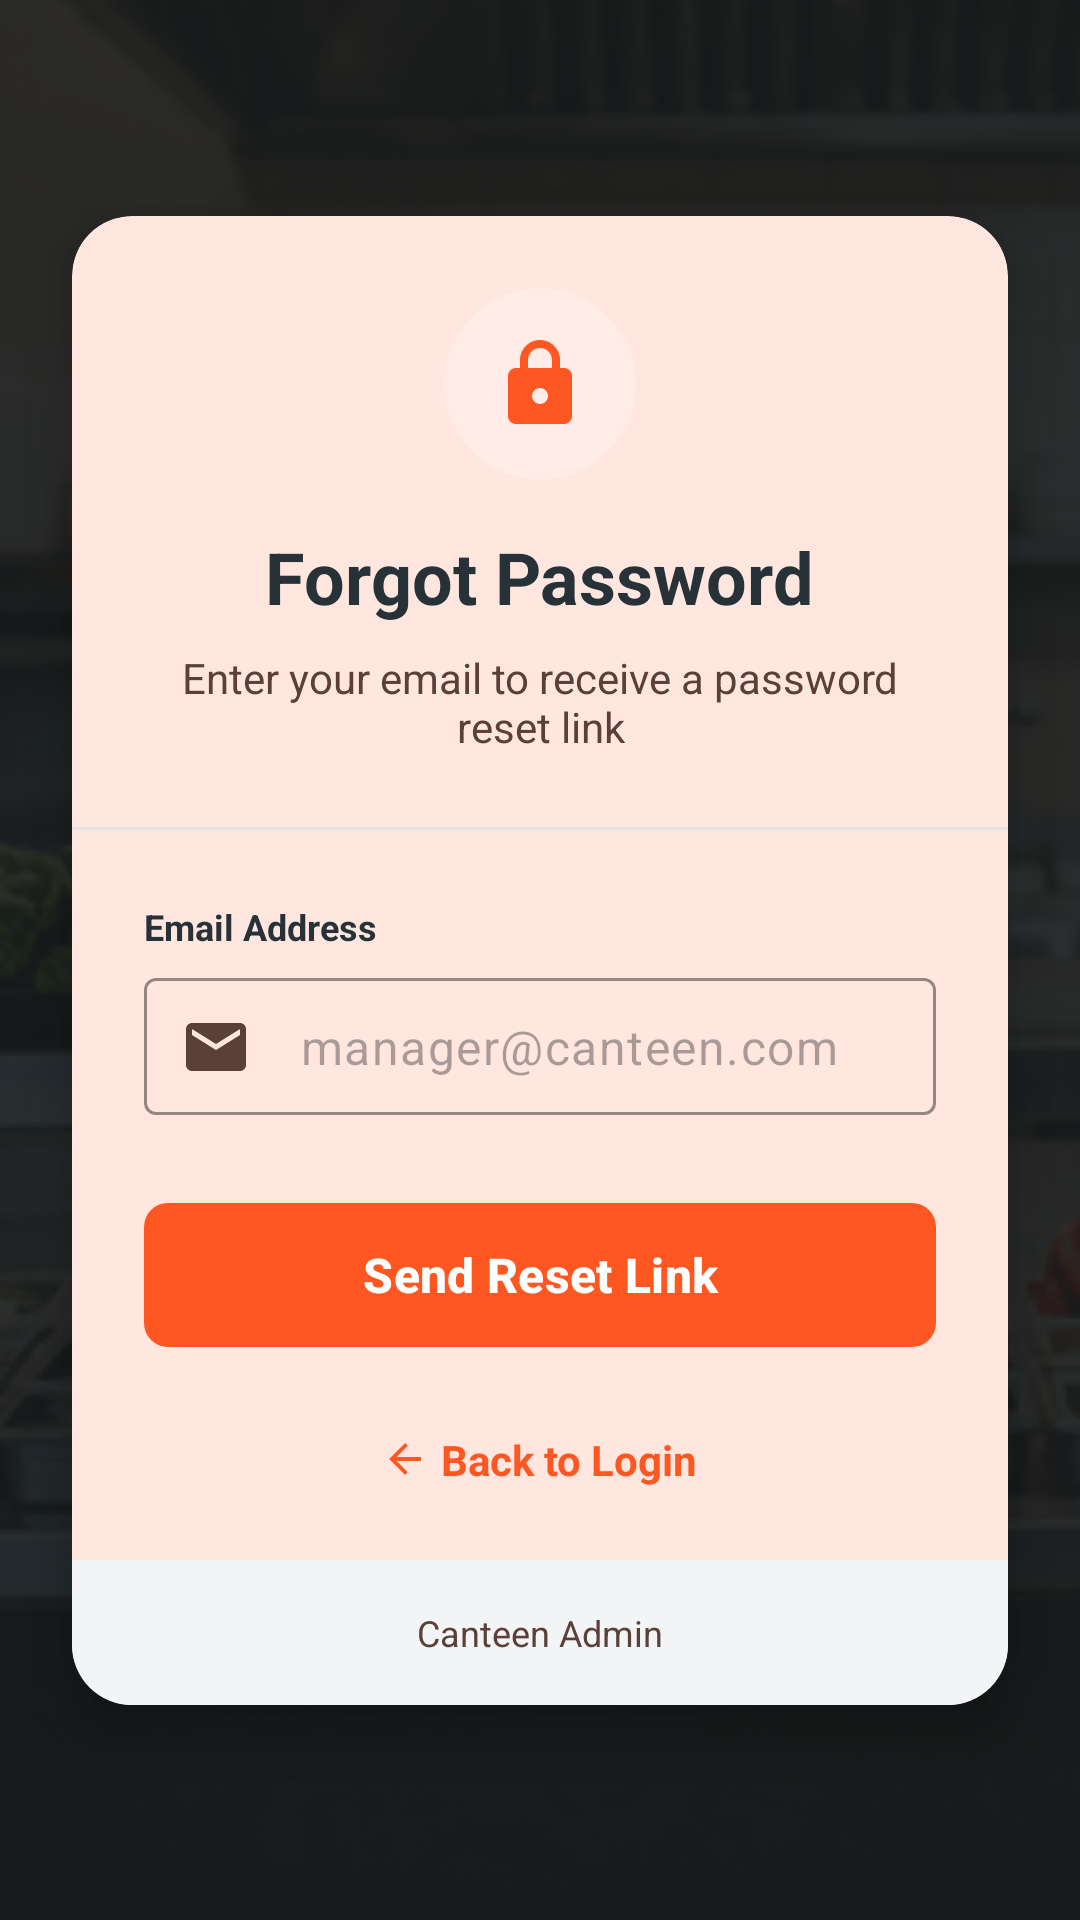

Produce the Android XML layout that renders to this screen, including the resource entries it uses.
<!-- AndroidManifest.xml: application theme Theme.CanteenManagementSystem -->
<!-- res/layout/activity_forgot_password.xml -->
<?xml version="1.0" encoding="utf-8"?>
<androidx.constraintlayout.widget.ConstraintLayout xmlns:android="http://schemas.android.com/apk/res/android"
    xmlns:app="http://schemas.android.com/apk/res-auto"
    android:layout_width="match_parent"
    android:layout_height="match_parent"
    android:background="@color/navy_dark">

    
    <ImageView
        android:id="@+id/ivForgotPasswordBackground"
        android:layout_width="match_parent"
        android:layout_height="match_parent"
        android:scaleType="centerCrop"
        android:src="@drawable/landingpage"
        android:contentDescription="@null" />

    
    <View
        android:layout_width="match_parent"
        android:layout_height="match_parent"
        android:background="#B3191C1D" />

    <com.google.android.material.card.MaterialCardView
        android:layout_width="match_parent"
        android:layout_height="wrap_content"
        android:layout_marginHorizontal="24dp"
        app:cardBackgroundColor="@color/white"
        app:cardCornerRadius="20dp"
        app:cardElevation="12dp"
        app:strokeWidth="0dp"
        app:layout_constraintBottom_toBottomOf="parent"
        app:layout_constraintTop_toTopOf="parent">

        <LinearLayout
            android:layout_width="match_parent"
            android:layout_height="wrap_content"
            android:orientation="vertical">

            
            <LinearLayout
                android:layout_width="match_parent"
                android:layout_height="wrap_content"
                android:gravity="center"
                android:orientation="vertical"
                android:padding="24dp">

                <com.google.android.material.card.MaterialCardView
                    android:layout_width="64dp"
                    android:layout_height="64dp"
                    android:layout_marginBottom="16dp"
                    app:cardBackgroundColor="#FFECE6"
                    app:cardCornerRadius="32dp"
                    app:strokeWidth="0dp">

                    <ImageView
                        android:layout_width="32dp"
                        android:layout_height="32dp"
                        android:layout_gravity="center"
                        android:src="@drawable/ic_lock"
                        app:tint="@color/primary_orange"
                        android:contentDescription="@null" />
                </com.google.android.material.card.MaterialCardView>

                <TextView
                    android:layout_width="wrap_content"
                    android:layout_height="wrap_content"
                    android:text="@string/title_forgot_password"
                    android:textColor="@color/navy_dark"
                    android:textSize="24sp"
                    android:textStyle="bold" />

                <TextView
                    android:layout_width="wrap_content"
                    android:layout_height="wrap_content"
                    android:layout_marginTop="8dp"
                    android:text="@string/desc_forgot_password"
                    android:textAlignment="center"
                    android:textColor="#5b4039"
                    android:textSize="14sp" />
            </LinearLayout>

            <View
                android:layout_width="match_parent"
                android:layout_height="1dp"
                android:background="#e1e3e4" />

            
            <LinearLayout
                android:layout_width="match_parent"
                android:layout_height="wrap_content"
                android:orientation="vertical"
                android:padding="24dp">

                <TextView
                    android:layout_width="wrap_content"
                    android:layout_height="wrap_content"
                    android:text="@string/label_email_address"
                    android:textColor="@color/navy_dark"
                    android:textSize="12sp"
                    android:textStyle="bold" />

                <com.google.android.material.textfield.TextInputLayout
                    style="@style/Widget.Material3.TextInputLayout.OutlinedBox"
                    android:layout_width="match_parent"
                    android:layout_height="wrap_content"
                    android:layout_marginTop="8dp"
                    app:boxStrokeColor="@color/primary_orange"
                    app:hintEnabled="false"
                    app:startIconDrawable="@drawable/ic_email"
                    app:startIconTint="#5b4039">

                    <com.google.android.material.textfield.TextInputEditText
                        android:id="@+id/etEmail"
                        android:layout_width="match_parent"
                        android:layout_height="wrap_content"
                        android:hint="@string/hint_email"
                        android:inputType="textEmailAddress"
                        android:paddingVertical="12dp"
                        android:textSize="16sp" />
                </com.google.android.material.textfield.TextInputLayout>

                <com.google.android.material.button.MaterialButton
                    android:id="@+id/btnSendResetLink"
                    android:layout_width="match_parent"
                    android:layout_height="56dp"
                    android:layout_marginTop="24dp"
                    android:text="@string/btn_send_reset_link"
                    android:textAllCaps="false"
                    android:textSize="16sp"
                    android:textStyle="bold"
                    app:backgroundTint="@color/primary_orange"
                    app:cornerRadius="8dp" />

                <LinearLayout
                    android:id="@+id/llBackToLogin"
                    android:layout_width="wrap_content"
                    android:layout_height="wrap_content"
                    android:layout_gravity="center"
                    android:layout_marginTop="24dp"
                    android:gravity="center_vertical"
                    android:orientation="horizontal"
                    android:clickable="true"
                    android:focusable="true"
                    android:background="?attr/selectableItemBackground">

                    <ImageView
                        android:layout_width="16dp"
                        android:layout_height="16dp"
                        android:src="@drawable/ic_back"
                        app:tint="@color/primary_orange"
                        android:contentDescription="@null" />

                    <TextView
                        android:layout_width="wrap_content"
                        android:layout_height="wrap_content"
                        android:layout_marginStart="4dp"
                        android:text="@string/label_back_to_login"
                        android:textColor="@color/primary_orange"
                        android:textSize="14sp"
                        android:textStyle="bold" />
                </LinearLayout>

                <ProgressBar
                    android:id="@+id/progressBar"
                    android:layout_width="wrap_content"
                    android:layout_height="wrap_content"
                    android:layout_gravity="center"
                    android:layout_marginTop="16dp"
                    android:visibility="gone" />

            </LinearLayout>

            
            <LinearLayout
                android:layout_width="match_parent"
                android:layout_height="wrap_content"
                android:background="#f2f4f5"
                android:gravity="center"
                android:padding="16dp">

                <TextView
                    android:layout_width="wrap_content"
                    android:layout_height="wrap_content"
                    android:text="@string/label_canteen_manager"
                    android:textColor="#5b4039"
                    android:textSize="12sp" />
            </LinearLayout>
        </LinearLayout>
    </com.google.android.material.card.MaterialCardView>

</androidx.constraintlayout.widget.ConstraintLayout>
<!-- resources referenced by this layout -->
<resources>
  <color name="navy_dark">#263238</color>
  <color name="primary_orange">#FF5722</color>
  <color name="white">#FFFFFFFF</color>
  <!-- drawable ic_back (drawable) -->
  <vector xmlns:android="http://schemas.android.com/apk/res/android"
      android:width="24dp"
      android:height="24dp"
      android:viewportWidth="24"
      android:viewportHeight="24">
    <path
        android:fillColor="#000000"
        android:pathData="M20,11H7.83l5.59,-5.59L12,4l-8,8 8,8 1.41,-1.41L7.83,13H20V11Z"/>
  </vector>
  <!-- drawable ic_email (drawable) -->
  <vector xmlns:android="http://schemas.android.com/apk/res/android"
      android:width="24dp"
      android:height="24dp"
      android:viewportWidth="24"
      android:viewportHeight="24">
      <path
          android:fillColor="#000000"
          android:pathData="M20,4H4C2.9,4 2,4.9 2,6v12c0,1.1 0.9,2 2,2h16c1.1,0 2,-0.9 2,-2V6C22,4.9 21.1,4 20,4zM20,8l-8,5L4,8V6l8,5l8,-5V8z" />
  </vector>
  <!-- drawable ic_lock (drawable) -->
  <vector xmlns:android="http://schemas.android.com/apk/res/android"
      android:width="24dp"
      android:height="24dp"
      android:viewportWidth="24"
      android:viewportHeight="24">
      <path
          android:fillColor="#000000"
          android:pathData="M18,8h-1V6c0,-2.76 -2.24,-5 -5,-5S7,3.24 7,6v2H6c-1.1,0 -2,0.9 -2,2v10c0,1.1 0.9,2 2,2h12c1.1,0 2,-0.9 2,-2V10C20,8.9 19.1,8 18,8zM9,6c0,-1.66 1.34,-3 3,-3s3,1.34 3,3v2H9V6zM12,17c-1.1,0 -2,-0.9 -2,-2s0.9,-2 2,-2s2,0.9 2,2S13.1,17 12,17z" />
  </vector>
  <string name="btn_send_reset_link">Send Reset Link</string>
  <string name="desc_forgot_password">Enter your email to receive a password reset link</string>
  <string name="hint_email">manager@canteen.com</string>
  <string name="label_back_to_login">Back to Login</string>
  <string name="label_canteen_manager">Canteen Admin</string>
  <string name="label_email_address">Email Address</string>
  <string name="title_forgot_password">Forgot Password</string>
  <color name="color_primary">#FF5722</color>
  <color name="color_on_primary">#FFFFFF</color>
  <color name="color_background">#FFFFFF</color>
  <color name="color_surface">#FFFFFF</color>
  <color name="color_on_surface">#263238</color>
  <color name="color_outline">#E1E3E4</color>
  <color name="semantic_blue">#2196F3</color>
  <color name="color_error">#BA1A1A</color>
  <style name="Widget.App.BottomNavigationView" parent="Widget.Material3.BottomNavigationView">
          <item name="itemActiveIndicatorStyle">@style/Widget.App.BottomNavigationView.ActiveIndicator</item>
          <item name="itemIconTint">@color/nav_item_color_state</item>
          <item name="itemTextColor">@color/nav_item_color_state</item>
          <item name="labelVisibilityMode">labeled</item>
          <item name="materialThemeOverlay">@style/ThemeOverlay.App.BottomNavigationView</item>
      </style>
  <style name="Widget.App.BottomNavigationView.ActiveIndicator" parent="Widget.Material3.BottomNavigationView.ActiveIndicator">
          <item name="android:color">@android:color/transparent</item>
      </style>
  <style name="ThemeOverlay.App.BottomNavigationView" parent="">
          <item name="colorContainer">@color/white</item>
          <item name="colorSurface">@color/white</item>
      </style>
</resources>
